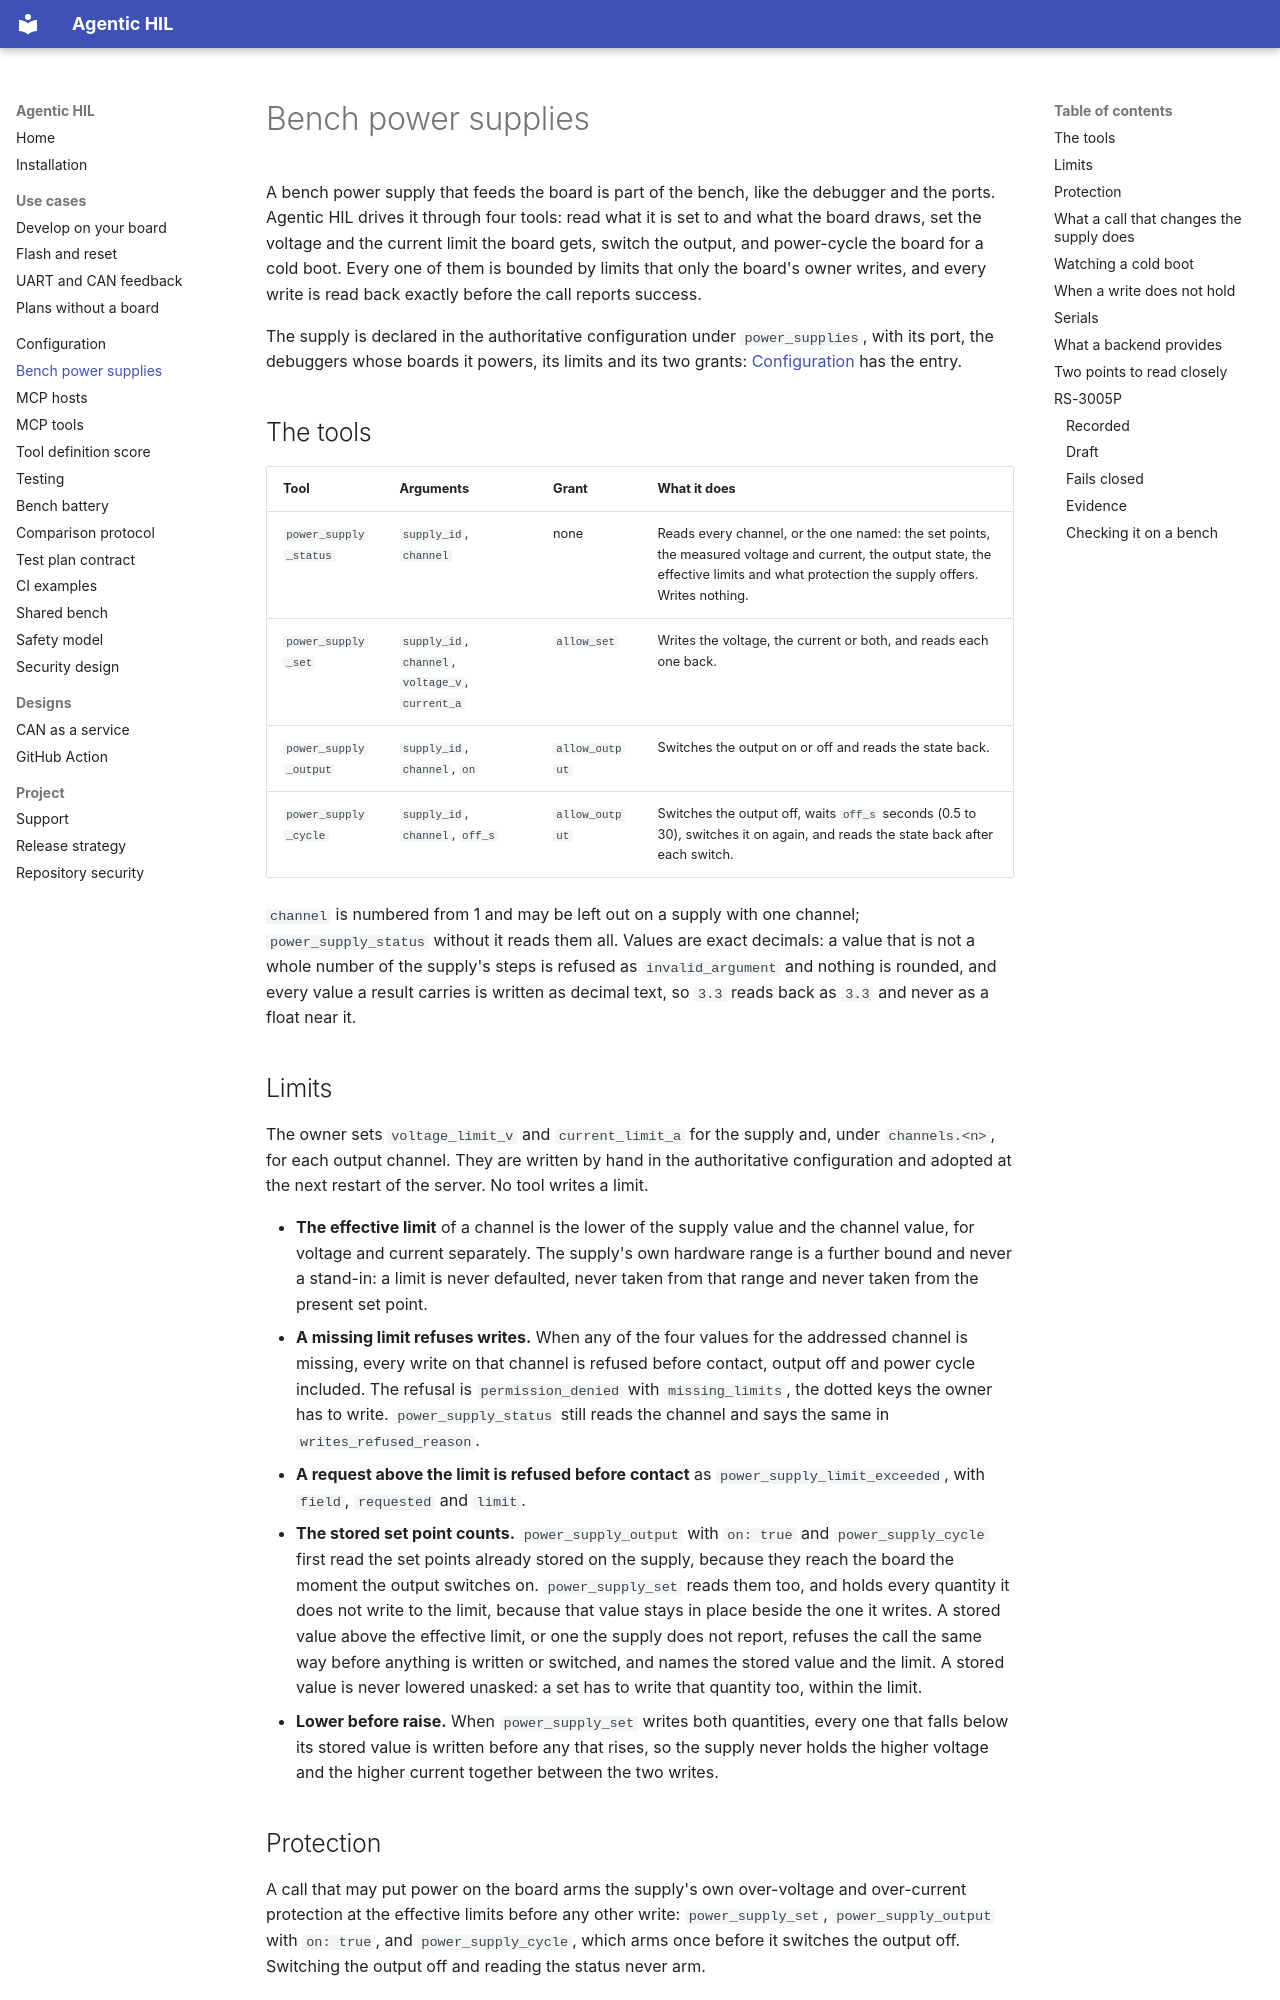

repository: agentic-hil/agentic-hil · page: power-supplies/index.html · generator: mkdocs

# Bench power supplies

A bench power supply that feeds the board is part of the bench, like the debugger and the ports. Agentic HIL drives it through four tools: read what it is set to and what the board draws, set the voltage and the current limit the board gets, switch the output, and power-cycle the board for a cold boot. Every one of them is bounded by limits that only the board's owner writes, and every write is read back exactly before the call reports success.

The supply is declared in the authoritative configuration under `power_supplies`, with its port, the debuggers whose boards it powers, its limits and its two grants: [Configuration](configuration.md#bench-power-supplies) has the entry.

## The tools

| Tool | Arguments | Grant | What it does |
|---|---|---|---|
| `power_supply_status` | `supply_id`, `channel` | none | Reads every channel, or the one named: the set points, the measured voltage and current, the output state, the effective limits and what protection the supply offers. Writes nothing. |
| `power_supply_set` | `supply_id`, `channel`, `voltage_v`, `current_a` | `allow_set` | Writes the voltage, the current or both, and reads each one back. |
| `power_supply_output` | `supply_id`, `channel`, `on` | `allow_output` | Switches the output on or off and reads the state back. |
| `power_supply_cycle` | `supply_id`, `channel`, `off_s` | `allow_output` | Switches the output off, waits `off_s` seconds (0.5 to 30), switches it on again, and reads the state back after each switch. |

`channel` is numbered from 1 and may be left out on a supply with one channel; `power_supply_status` without it reads them all. Values are exact decimals: a value that is not a whole number of the supply's steps is refused as `invalid_argument` and nothing is rounded, and every value a result carries is written as decimal text, so `3.3` reads back as `3.3` and never as a float near it.

## Limits

The owner sets `voltage_limit_v` and `current_limit_a` for the supply and, under `channels.<n>`, for each output channel. They are written by hand in the authoritative configuration and adopted at the next restart of the server. No tool writes a limit.

- **The effective limit** of a channel is the lower of the supply value and the channel value, for voltage and current separately. The supply's own hardware range is a further bound and never a stand-in: a limit is never defaulted, never taken from that range and never taken from the present set point.
- **A missing limit refuses writes.** When any of the four values for the addressed channel is missing, every write on that channel is refused before contact, output off and power cycle included. The refusal is `permission_denied` with `missing_limits`, the dotted keys the owner has to write. `power_supply_status` still reads the channel and says the same in `writes_refused_reason`.
- **A request above the limit is refused before contact** as `power_supply_limit_exceeded`, with `field`, `requested` and `limit`.
- **The stored set point counts.** `power_supply_output` with `on: true` and `power_supply_cycle` first read the set points already stored on the supply, because they reach the board the moment the output switches on. `power_supply_set` reads them too, and holds every quantity it does not write to the limit, because that value stays in place beside the one it writes. A stored value above the effective limit, or one the supply does not report, refuses the call the same way before anything is written or switched, and names the stored value and the limit. A stored value is never lowered unasked: a set has to write that quantity too, within the limit.
- **Lower before raise.** When `power_supply_set` writes both quantities, every one that falls below its stored value is written before any that rises, so the supply never holds the higher voltage and the higher current together between the two writes.
